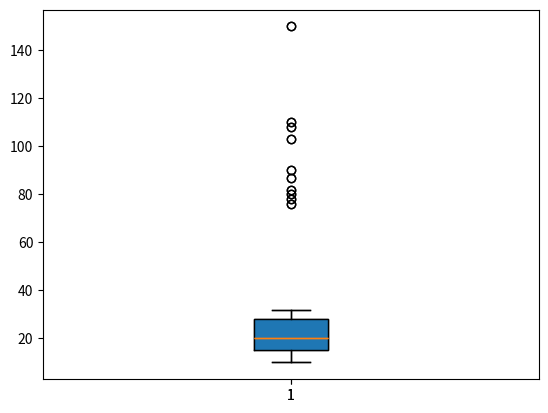

Python code for this plot:
import matplotlib.pyplot as plt
import numpy as np

# Sample data array
data = np.array([12, 10, 11, 14, 76, 103, 13,15,12,16,17,11,16,25, 110, 20, 23, 27,19, 18,10,13,78, 15,14,20,28,32,87, 23,25,19,22,28,17,27,80,15, 18, 22, 20,25,82,27,21,12,15,18,90,108,28,150])

# Create a boxplot
plt.boxplot(data)

# Display the plot
plt.show()

# Get boxplot statistics
boxplot_stats = plt.boxplot(data, patch_artist=True)

# Extract outliers from the plot
outliers = boxplot_stats['fliers'][0].get_ydata()

print(f"Outliers: {outliers}")
